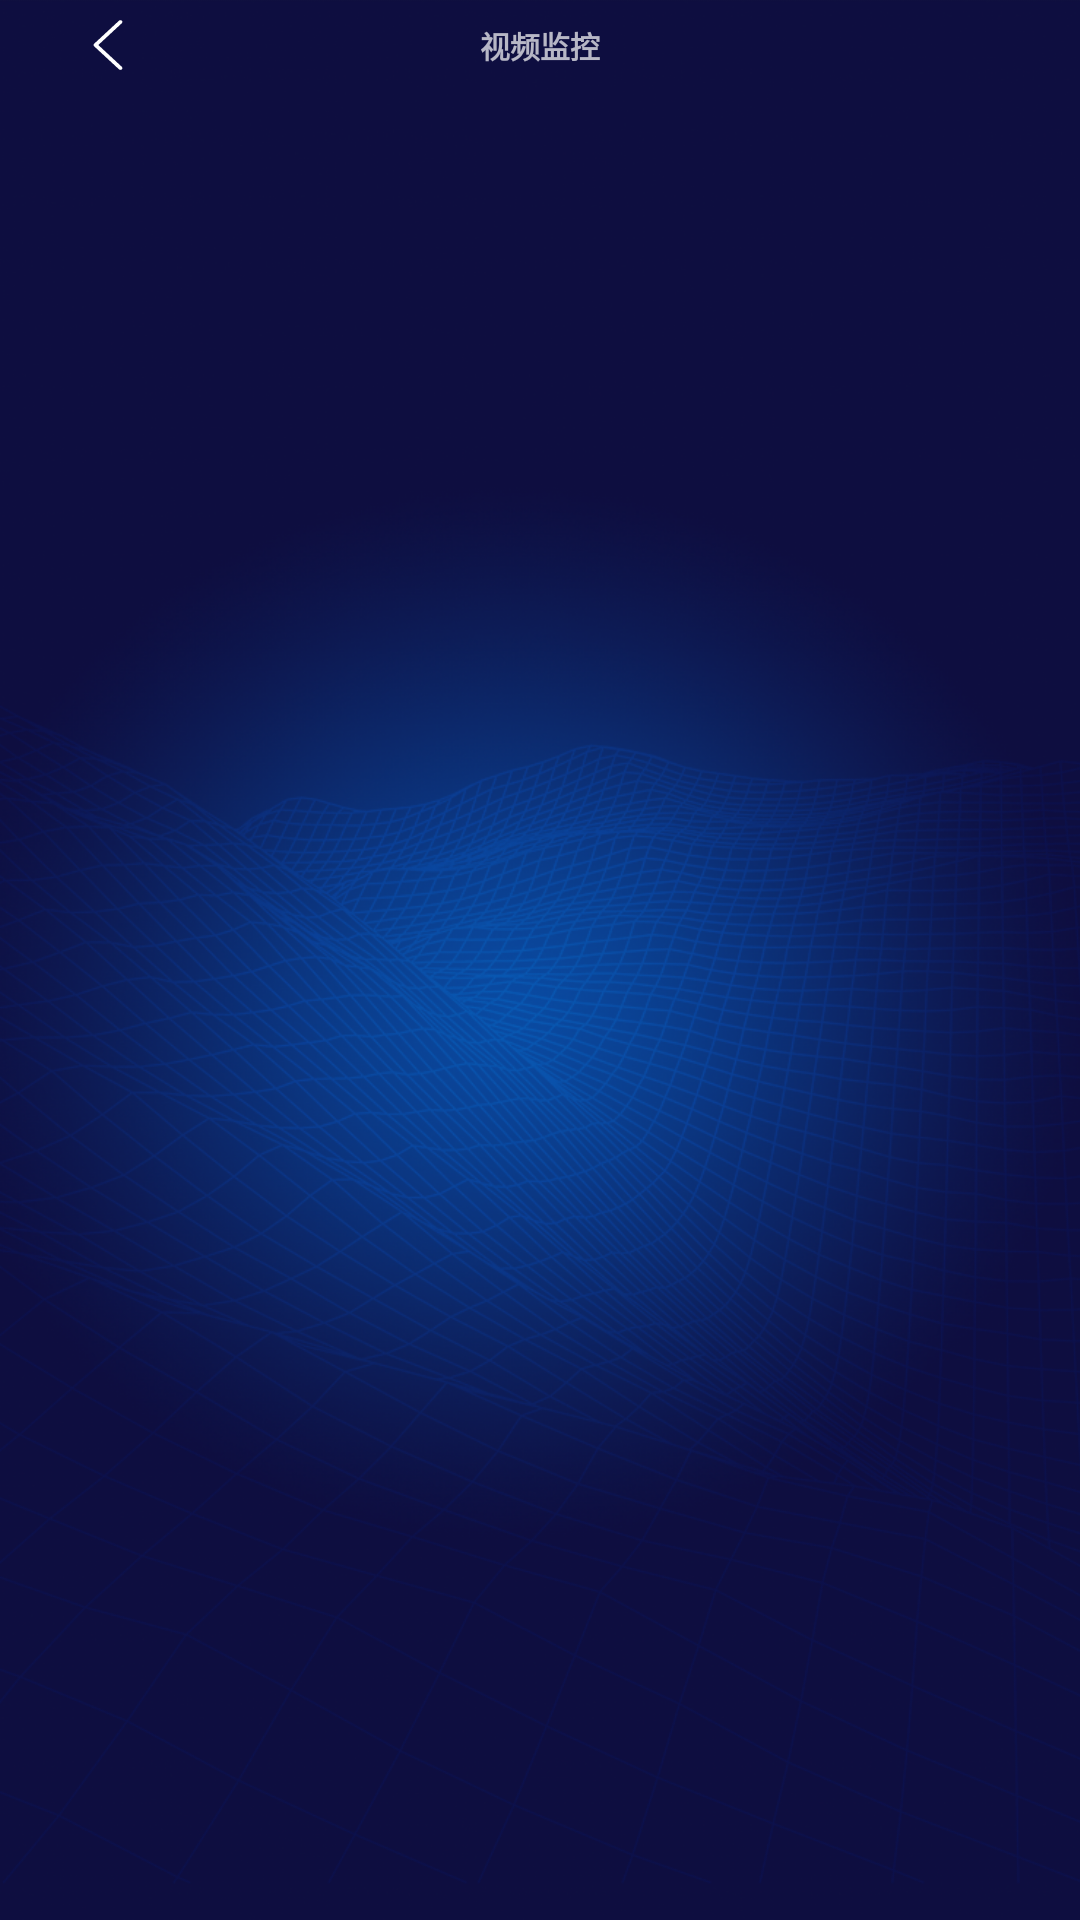

This screen was rendered from an Android layout file. Write that file and the resources it references.
<!-- AndroidManifest.xml: activity theme Theme.CabinetManager.NoActionBar -->
<!-- res/layout/activity_video_player.xml -->
<?xml version="1.0" encoding="utf-8"?>
<androidx.coordinatorlayout.widget.CoordinatorLayout xmlns:android="http://schemas.android.com/apk/res/android"
    xmlns:app="http://schemas.android.com/apk/res-auto"
    xmlns:tools="http://schemas.android.com/tools"
    android:layout_width="match_parent"
    android:layout_height="match_parent"
    android:background="@drawable/launcher_bg"
    android:fitsSystemWindows="true"
    tools:context=".VideoPlayerActivity">

    <ImageView
        android:id="@+id/background"
        android:layout_width="match_parent"
        android:layout_height="match_parent"
        android:contentDescription="@string/app_name"
        android:scaleType="centerCrop"
        app:srcCompat="@drawable/background" />

    <androidx.constraintlayout.widget.ConstraintLayout
        android:id="@+id/constraintLayout"
        android:layout_width="match_parent"
        android:layout_height="match_parent">

        <com.google.android.material.appbar.AppBarLayout
            android:id="@+id/appBarLayout3"
            android:layout_width="match_parent"
            android:layout_height="wrap_content"
            android:background="@android:color/transparent"
            android:theme="@style/Theme.CabinetManager.AppBarOverlay"
            app:layout_constraintEnd_toEndOf="parent"
            app:layout_constraintStart_toStartOf="parent"
            app:layout_constraintTop_toTopOf="parent">

            <androidx.appcompat.widget.Toolbar
                android:id="@+id/toolbar"
                android:layout_width="match_parent"
                android:layout_height="@dimen/tool_bar_height"
                android:background="@android:color/transparent"
                app:popupTheme="@style/Theme.CabinetManager.PopupOverlay">

                <ImageButton
                    android:id="@+id/toolbar_back"
                    android:layout_width="120px"
                    android:layout_height="50px"
                    android:layout_gravity="start|center_vertical"
                    android:background="@android:color/transparent"
                    android:contentDescription="@string/app_name"
                    android:onClick="onBackButtonClick"
                    android:scaleType="fitCenter"
                    android:src="@drawable/back_button"
                    tools:ignore="TouchTargetSizeCheck" />

                <TextView
                    android:id="@+id/toolbar_title"
                    android:layout_width="wrap_content"
                    android:layout_height="wrap_content"
                    android:layout_gravity="center"
                    android:text="视频监控"
                    android:textSize="@dimen/tool_bar_title_height"
                    android:textStyle="bold" />
            </androidx.appcompat.widget.Toolbar>

        </com.google.android.material.appbar.AppBarLayout>

        <TextureView
            android:id="@+id/textureView"
            android:layout_width="0dp"
            android:layout_height="0dp"
            android:layout_marginTop="32px"
            android:layout_marginBottom="32px"
            app:layout_constraintBottom_toBottomOf="parent"
            app:layout_constraintDimensionRatio="16:9"
            app:layout_constraintEnd_toEndOf="parent"
            app:layout_constraintStart_toStartOf="parent"
            app:layout_constraintTop_toBottomOf="@+id/appBarLayout3" />

    </androidx.constraintlayout.widget.ConstraintLayout>

</androidx.coordinatorlayout.widget.CoordinatorLayout>
<!-- resources referenced by this layout -->
<resources>
  <dimen name="tool_bar_height">90px</dimen>
  <dimen name="tool_bar_title_height">30px</dimen>
  <!-- drawable back_button (drawable) -->
  <?xml version="1.0" encoding="utf-8"?>
  <selector xmlns:android="http://schemas.android.com/apk/res/android">
      <item android:drawable="@drawable/ic_back_black" android:state_pressed="true" />
      <item android:drawable="@drawable/ic_back_white" />
  </selector>
  <!-- drawable background (drawable) -->
  <?xml version="1.0" encoding="utf-8"?>
  <bitmap xmlns:android="http://schemas.android.com/apk/res/android"
      android:dither="true"
      android:gravity="center"
      android:src="@drawable/bg"
      android:tileMode="disabled" />
  <!-- drawable launcher_bg: png bitmap (drawable, 940791 bytes) -->
  <string name="app_name">危废暂存柜终端</string>
  <style name="Theme.CabinetManager.AppBarOverlay" parent="ThemeOverlay.AppCompat.Dark.ActionBar" />
  <style name="Theme.CabinetManager.PopupOverlay" parent="ThemeOverlay.AppCompat.Light" />
  <style name="Theme.CabinetManager.NoActionBar">
          <item name="windowActionBar">false</item>
          <item name="windowNoTitle">true</item>
          <item name="android:configChanges">orientation|keyboardHidden|screenSize</item>
          <item name="android:screenOrientation">landscape</item>
      </style>
  <!-- drawable ic_back_black (drawable) -->
  <vector xmlns:android="http://schemas.android.com/apk/res/android"
      android:width="200dp"
      android:height="200dp"
      android:viewportWidth="1024"
      android:viewportHeight="1024">
    <path
        android:pathData="M766.98,1021.95c-10.24,0 -20.48,-3.58 -28.67,-10.75L228.35,538.62c-15.87,-14.34 -15.87,-38.4 0,-52.74L738.3,13.31c15.87,-14.34 40.96,-14.34 56.83,0s15.87,38.4 0,52.74L313.86,512l481.28,445.95c15.87,14.34 15.87,38.4 0,52.74 -7.68,7.17 -17.92,11.26 -28.16,11.26z"
        android:fillColor="#191919"/>
  </vector>
  <!-- drawable ic_back_white (drawable) -->
  <vector xmlns:android="http://schemas.android.com/apk/res/android"
      android:width="200dp"
      android:height="200dp"
      android:viewportWidth="1024"
      android:viewportHeight="1024">
    <path
        android:pathData="M766.98,1021.95c-10.24,0 -20.48,-3.58 -28.67,-10.75L228.35,538.62c-15.87,-14.34 -15.87,-38.4 0,-52.74L738.3,13.31c15.87,-14.34 40.96,-14.34 56.83,0s15.87,38.4 0,52.74L313.86,512l481.28,445.95c15.87,14.34 15.87,38.4 0,52.74 -7.68,7.17 -17.92,11.26 -28.16,11.26z"
        android:fillColor="#ffffff"/>
  </vector>
  <!-- drawable bg: png bitmap (drawable, 760348 bytes) -->
</resources>
